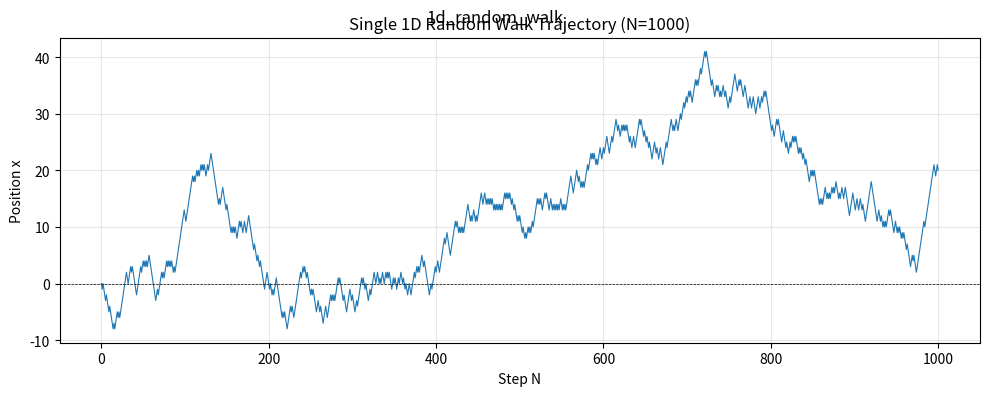

Write Python code to recreate this figure.
import numpy as np
import matplotlib.pyplot as plt

np.random.seed(42)

N = 1000
l = 1.0

steps = np.random.choice([-l, l], size=N)
x = np.concatenate(([0], np.cumsum(steps)))

fig, ax = plt.subplots(figsize=(10, 4))
ax.plot(range(N + 1), x, linewidth=0.8)
ax.axhline(y=0, color='k', linestyle='--', linewidth=0.5)
ax.set_xlabel('Step N')
ax.set_ylabel('Position x')
ax.set_title('Single 1D Random Walk Trajectory (N=1000)')
ax.grid(True, alpha=0.3)

plt.tight_layout()

plt.suptitle('1d_random_walk')
plt.show()
print('ch07_1d_random_walk.png saved')
